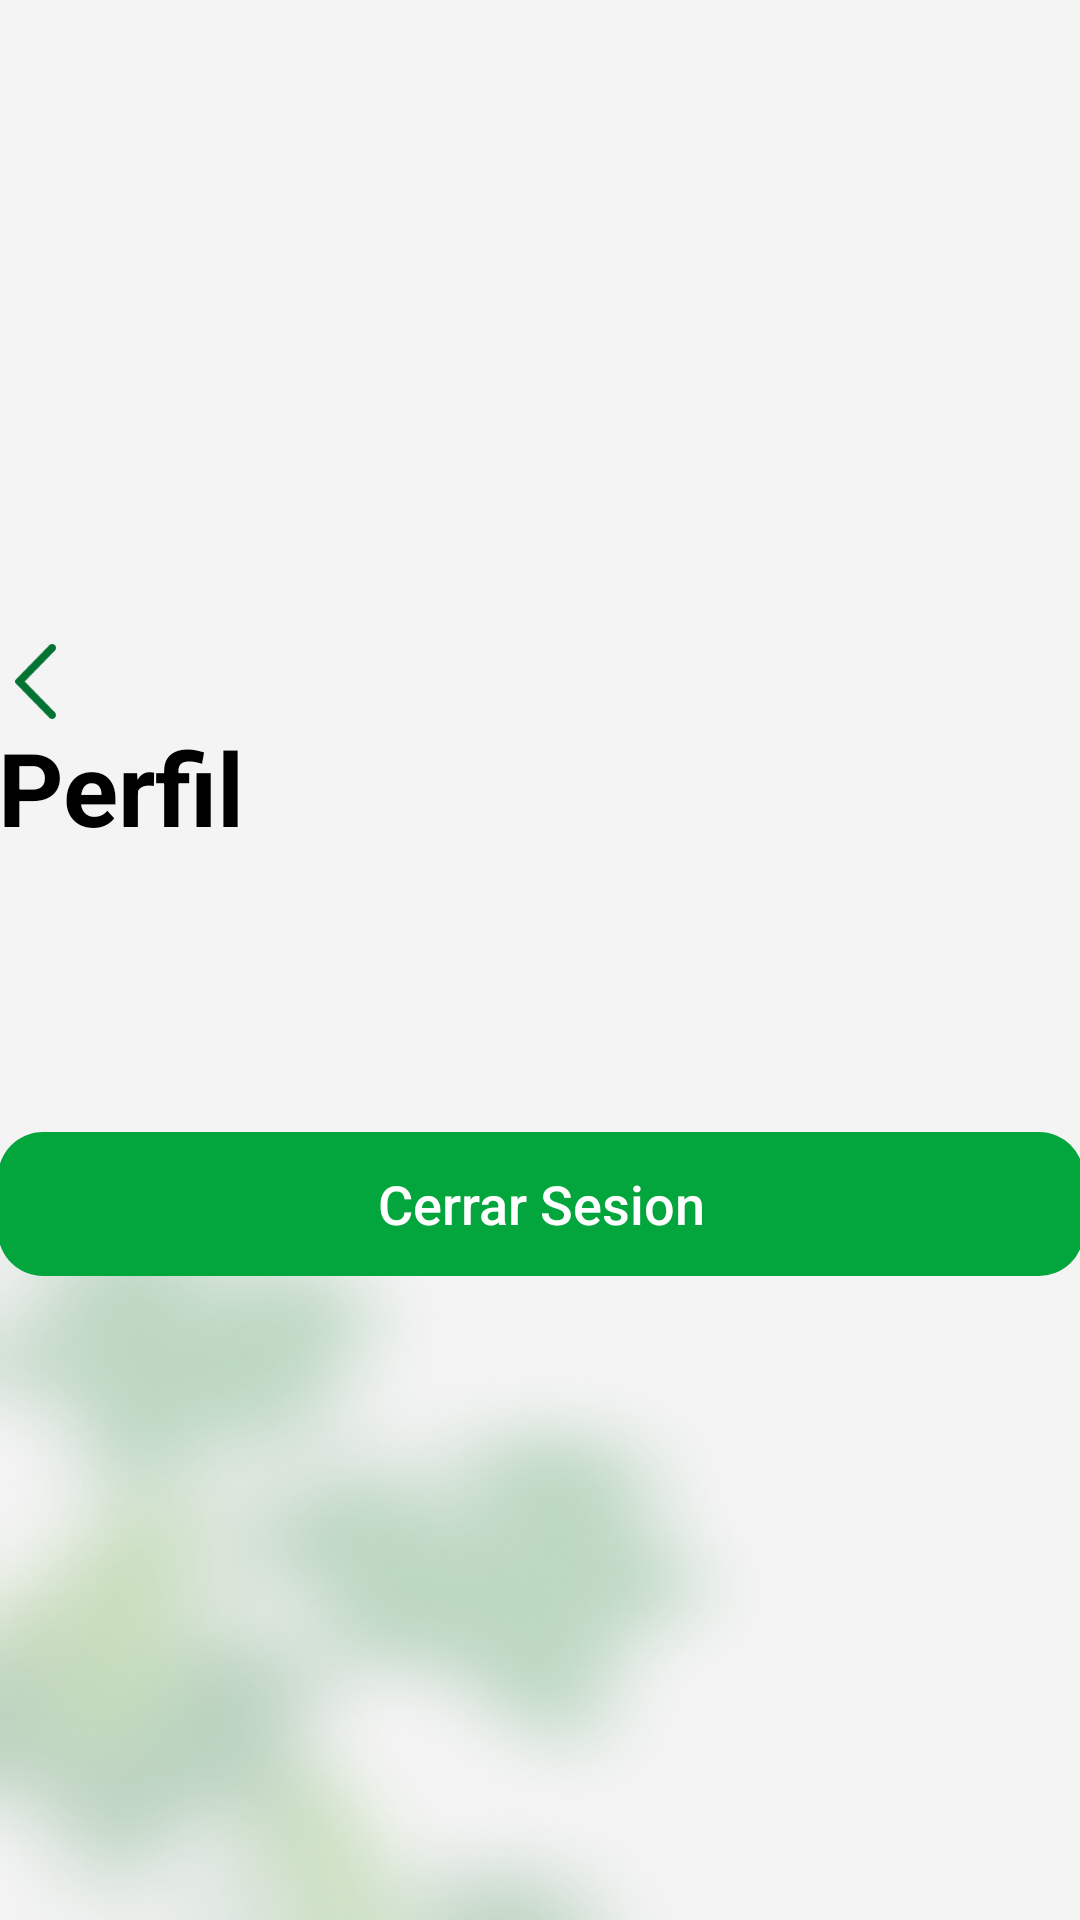

Write the Android layout XML for this screen, with the resource values it uses.
<!-- AndroidManifest.xml: application theme Theme.Crops -->
<!-- res/layout/activity_profile.xml -->
<?xml version="1.0" encoding="utf-8"?>
<androidx.constraintlayout.widget.ConstraintLayout xmlns:android="http://schemas.android.com/apk/res/android"
    xmlns:app="http://schemas.android.com/apk/res-auto"
    xmlns:tools="http://schemas.android.com/tools"
    android:layout_width="match_parent"
    android:layout_height="match_parent"
    android:background="@drawable/registro_fondo"
    tools:context=".ProfileActivity">

    <LinearLayout
        android:id="@+id/linearLayout"
        android:layout_width="362dp"
        android:layout_height="wrap_content"
        android:orientation="vertical"
        app:layout_constraintBottom_toBottomOf="parent"
        app:layout_constraintEnd_toEndOf="parent"
        app:layout_constraintStart_toStartOf="parent"
        app:layout_constraintTop_toTopOf="parent">

        <ImageView
            android:id="@+id/profile_btn_regresar"
            android:layout_width="25dp"
            android:layout_height="25dp"
            android:layout_gravity="start"
            app:srcCompat="@drawable/ic_volver" />

        <TextView
            android:id="@+id/textView4"
            android:layout_width="match_parent"
            android:layout_height="wrap_content"
            android:text="Perfil"
            android:textColor="#000000"
            android:textSize="34sp"
            android:textStyle="bold" />

        <Space
            android:layout_width="match_parent"
            android:layout_height="26dp"
            android:background="#FFFFFF" />

        <TextView
            android:id="@+id/profile_txt_email"
            android:layout_width="match_parent"
            android:layout_height="wrap_content"
            android:text=""
            android:textColor="#909090"
            android:textSize="30sp"
            android:textStyle="bold" />

        <Space
            android:layout_width="match_parent"
            android:layout_height="26dp"
            android:background="#FFFFFF" />

        <Button
            android:id="@+id/profile_btn_cerrar_sesion"
            android:layout_width="match_parent"
            android:layout_height="wrap_content"
            android:background="@drawable/botones_redondos"
            android:text="Cerrar Sesion"
            android:textAllCaps="false"
            android:textColor="#FFFFFF"
            android:textSize="18sp"
            app:cardCornerRadius="10dp" />

    </LinearLayout>
</androidx.constraintlayout.widget.ConstraintLayout>
<!-- resources referenced by this layout -->
<resources>
  <!-- drawable botones_redondos (drawable) -->
  <?xml version="1.0" encoding="utf-8"?>
  <shape xmlns:android="http://schemas.android.com/apk/res/android">
      <gradient
          android:type="linear"
          android:angle="0"
          android:startColor="#03A63D"
          android:endColor="#03A63D"
          />
      <corners android:radius="15dp" />
  
  
  </shape>
  <!-- drawable ic_volver (drawable) -->
  <vector xmlns:android="http://schemas.android.com/apk/res/android"
      android:width="752dp"
      android:height="1379dp"
      android:viewportWidth="752"
      android:viewportHeight="1379">
    <path
        android:pathData="M632.5,1359.2L15.8,727.3C10,721.3 5.9,715.3 3.5,709.3C1.2,703.3 0,696.7 0,689.5C0,682.3 1.2,675.7 3.5,669.7C5.9,663.7 10,657.7 15.8,651.7L632.5,19.8C645.4,6.6 661.8,0 681.7,0C701.6,0 718,6.6 730.9,19.8C745,34.2 752,51.3 752,71.1C752,90.9 745,108 730.9,122.4L177.5,689.5L730.9,1256.6C745,1271 751.7,1288.1 751.1,1307.9C750.5,1327.7 743.8,1344.2 730.9,1357.4C716.9,1371.8 700.2,1379 680.8,1379C661.5,1379 645.4,1372.4 632.5,1359.2Z"
        android:fillColor="#027333"/>
  </vector>
  <!-- drawable registro_fondo: png bitmap (drawable-nodpi, 100206 bytes) -->
  <style name="Theme.Crops" parent="Theme.AppCompat.DayNight.DarkActionBar">
          
          <item name="colorPrimary">@color/purple_500</item>
          <item name="colorPrimaryVariant">@color/purple_700</item>
          <item name="colorOnPrimary">@color/white</item>
          
          <item name="colorSecondary">@color/teal_200</item>
          <item name="colorSecondaryVariant">@color/teal_700</item>
          <item name="colorOnSecondary">@color/black</item>
          
          <item name="android:statusBarColor" tools:targetApi="l">#03A63D</item>
          
      </style>
  <!-- not gathered from this repository: default colours our renderer supplied (Android Studio template values) -->
  <color name="purple_500">#FF6200EE</color>
  <color name="purple_700">#FF3700B3</color>
  <color name="teal_200">#FF03DAC5</color>
  <color name="teal_700">#FF018786</color>
  <color name="black">#FF000000</color>
  <color name="white">#FFFFFFFF</color>
</resources>
